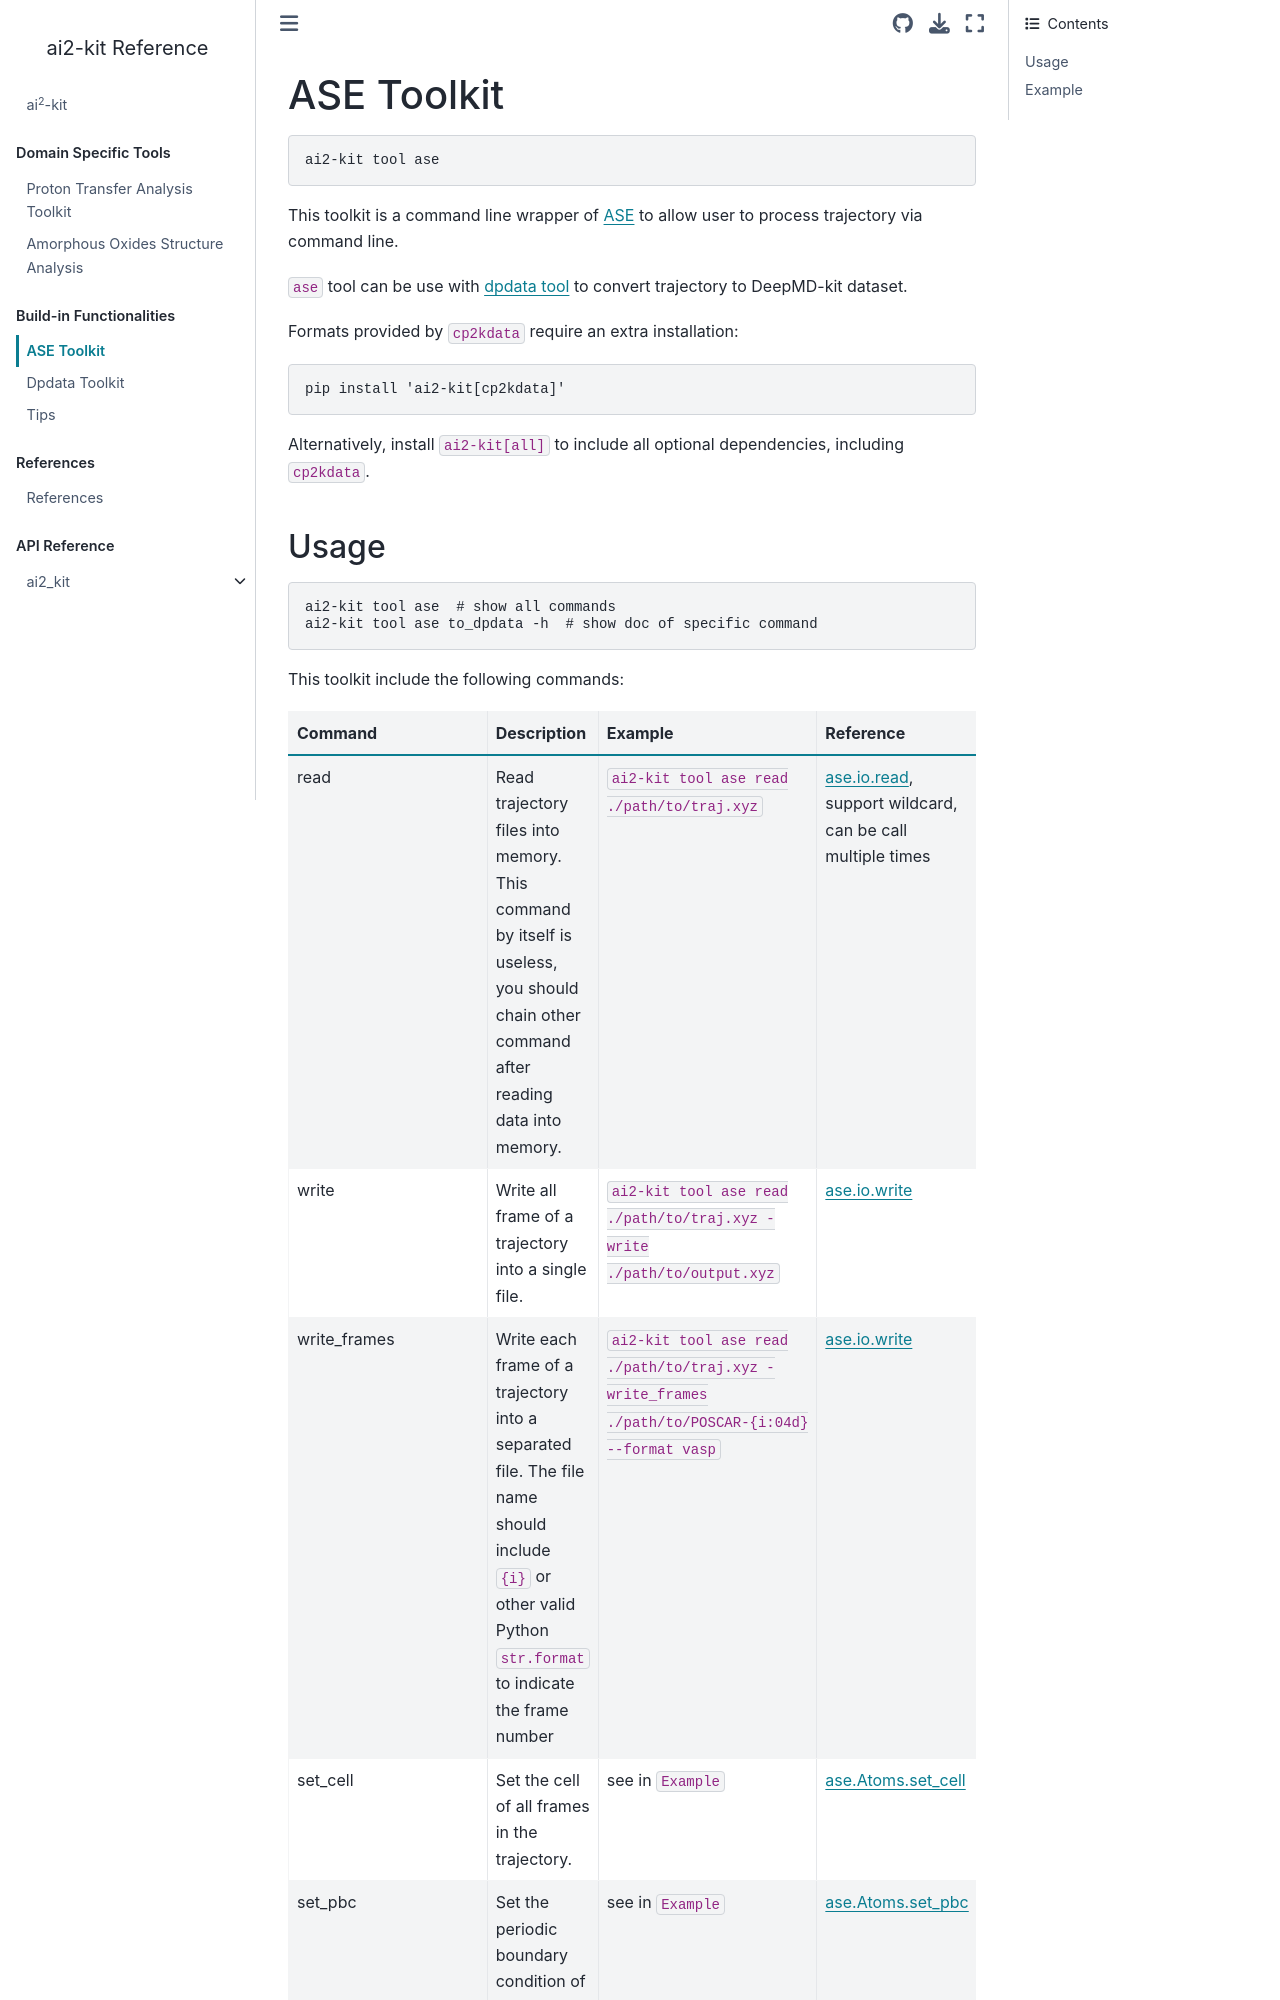

repository: chenggroup/ai2-kit · page: doc/manual/ase.html · generator: jekyll

# ASE Toolkit

```bash
ai2-kit tool ase
```
This toolkit is a command line wrapper of [ASE](https://wiki.fysik.dtu.dk/ase/) to allow user to process trajectory via command line.

`ase` tool can be use with [dpdata tool](./dpdata.md) to convert trajectory to DeepMD-kit dataset.

Formats provided by `cp2kdata` require an extra installation:

```bash
pip install 'ai2-kit[cp2kdata]'
```

Alternatively, install `ai2-kit[all]` to include all optional dependencies,
including `cp2kdata`.
